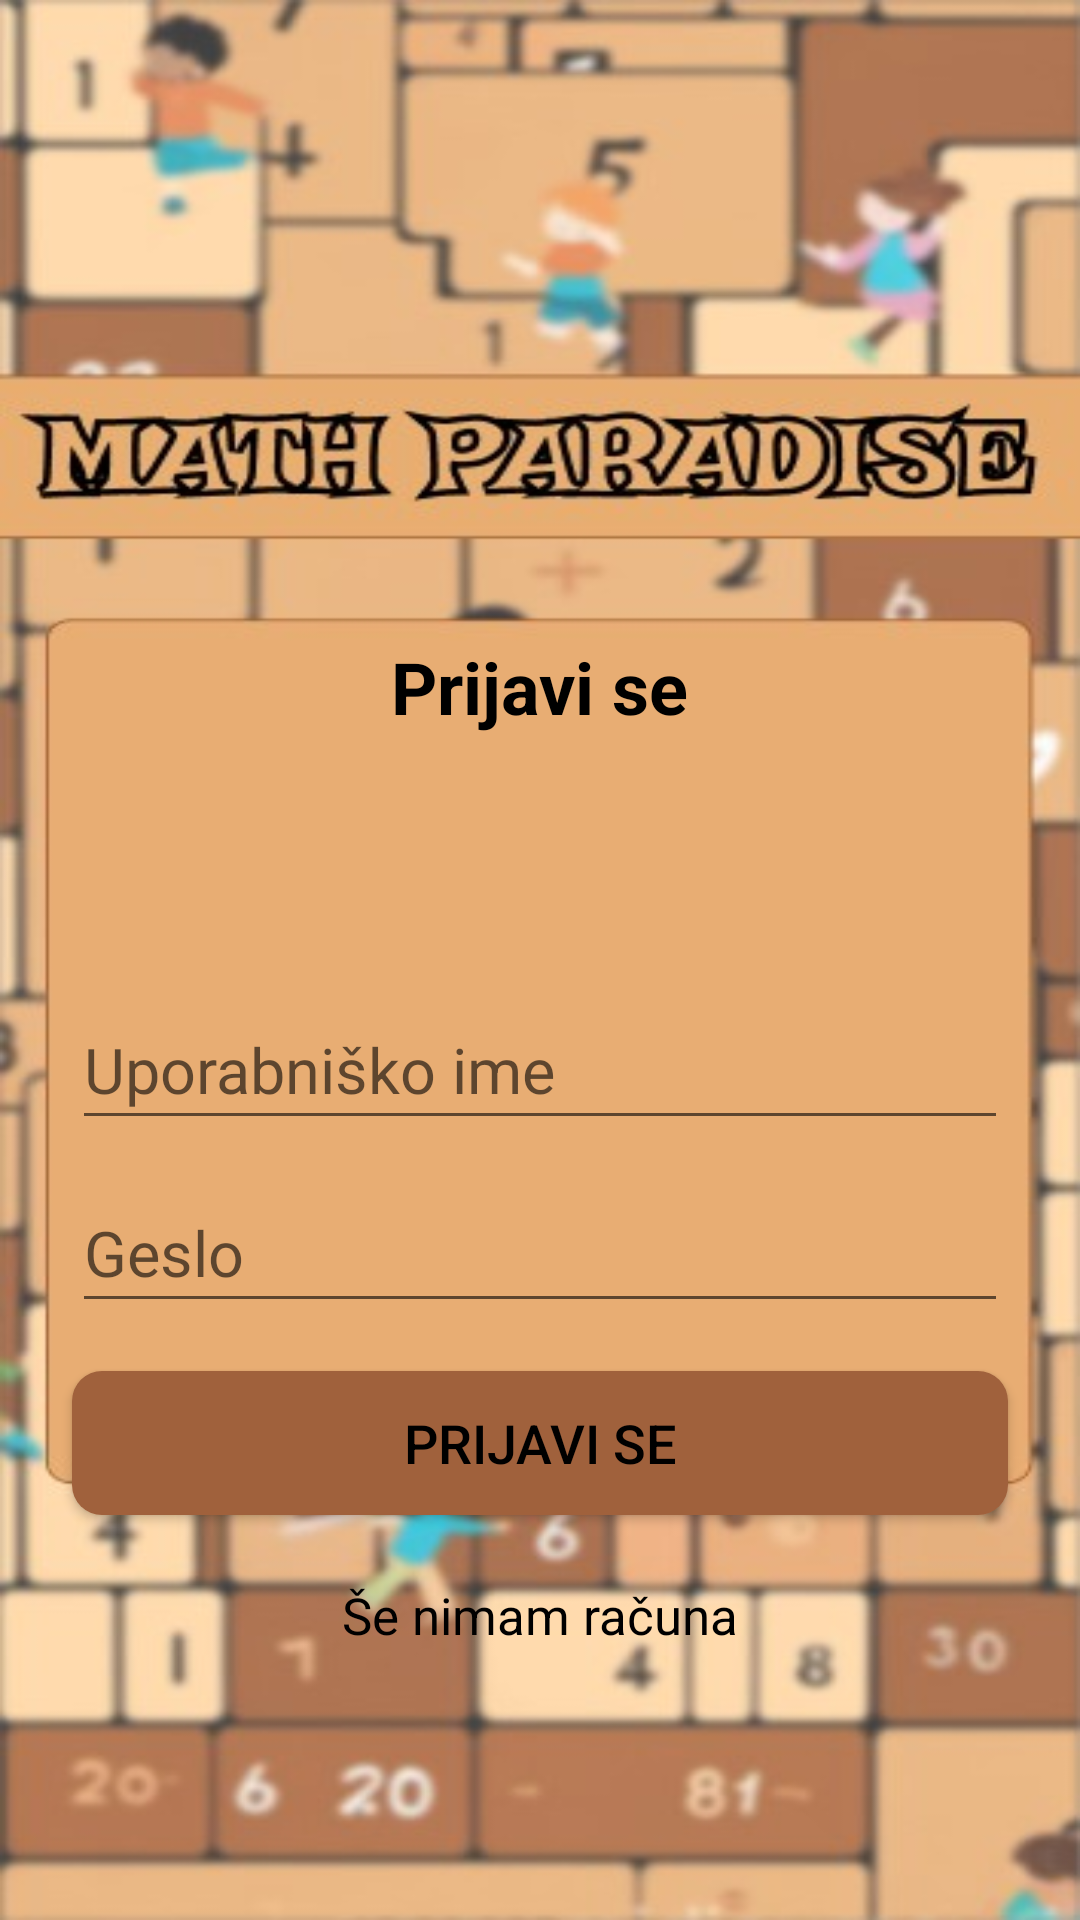

Android layout source for this screen:
<!-- AndroidManifest.xml: application theme Theme.MathParadise -->
<!-- res/layout/activity_login.xml -->
<?xml version="1.0" encoding="utf-8"?>
<androidx.constraintlayout.widget.ConstraintLayout xmlns:android="http://schemas.android.com/apk/res/android"
    xmlns:app="http://schemas.android.com/apk/res-auto"
    xmlns:tools="http://schemas.android.com/tools"
    android:layout_width="match_parent"
    android:layout_height="match_parent"
    tools:context=".LoginActivity"
    android:background="@drawable/bg">


    <TextView
        android:id="@+id/logo"
        android:layout_width="wrap_content"
        android:layout_height="wrap_content"
        android:text="Prijavi se"
        android:textColor="@color/black"
        android:textSize="24sp"
        android:textStyle="bold"
        app:layout_constraintBottom_toBottomOf="parent"
        app:layout_constraintEnd_toEndOf="parent"
        app:layout_constraintStart_toStartOf="parent"
        app:layout_constraintTop_toTopOf="parent"
        app:layout_constraintVertical_bias="0.35" />

    <EditText
        android:id="@+id/inputuporabniskoime"
        android:layout_width="0dp"
        android:layout_height="50dp"
        android:layout_marginStart="24dp"
        android:layout_marginTop="330dp"
        android:layout_marginEnd="24dp"
        android:ems="10"
        android:hint="@string/hintuporabniskoime"
        android:inputType="text"
        app:layout_constraintEnd_toEndOf="parent"
        app:layout_constraintStart_toStartOf="parent"
        app:layout_constraintTop_toTopOf="parent" />

    <EditText
        android:id="@+id/inputgeslo"
        android:layout_width="0dp"
        android:layout_height="50dp"
        android:layout_marginTop="61dp"
        android:ems="10"
        android:hint="@string/hintgeslo"
        android:inputType="textPassword"
        app:layout_constraintEnd_toEndOf="@+id/inputuporabniskoime"
        app:layout_constraintStart_toStartOf="@+id/inputuporabniskoime"
        app:layout_constraintTop_toTopOf="@+id/inputuporabniskoime" />

    <Button
        android:id="@+id/buttonlogin"
        android:layout_width="0dp"
        android:background="@drawable/roundedbutton"
        android:layout_height="wrap_content"
        android:layout_marginTop="16dp"
        android:text="Prijavi se"
        android:textSize="18dp"
        android:textColor="@color/black"
        android:textColorHighlight="@color/black"
        app:layout_constraintEnd_toEndOf="@+id/inputgeslo"
        app:layout_constraintStart_toStartOf="@+id/inputgeslo"
        app:layout_constraintTop_toBottomOf="@+id/inputgeslo"
        app:rippleColor="@color/black"
        app:strokeColor="@color/white" />

    <TextView
        android:id="@+id/haveaccount"
        android:layout_width="wrap_content"
        android:layout_height="wrap_content"
        android:layout_marginTop="70dp"
        android:text="Še nimam računa"
        android:textSize="17dp"
        android:textColor="@color/black"
        app:layout_constraintEnd_toEndOf="@+id/buttonlogin"
        app:layout_constraintStart_toStartOf="@+id/buttonlogin"
        app:layout_constraintTop_toTopOf="@+id/buttonlogin" />

</androidx.constraintlayout.widget.ConstraintLayout>
<!-- resources referenced by this layout -->
<resources>
  <!-- drawable bg: jpg bitmap (drawable, 37983 bytes) -->
  <!-- drawable roundedbutton (drawable) -->
  <?xml version="1.0" encoding="utf-8"?>
  
  <shape xmlns:android="http://schemas.android.com/apk/res/android"
      android:shape="rectangle">
      <solid android:color="#A0613C" />
      <corners android:bottomRightRadius="10dp"
          android:bottomLeftRadius="10dp"
          android:topRightRadius="10dp"
          android:topLeftRadius="10dp"/>
  </shape>
  <string name="hintgeslo"><font size="21">Geslo</font></string>
  <string name="hintuporabniskoime"><font size="21">Uporabniško ime</font></string>
  <style name="Theme.MathParadise" parent="Base.Theme.MathParadise" />
  <style name="Base.Theme.MathParadise" parent="Theme.AppCompat.Light.NoActionBar">
          
          
      </style>
  <!-- not gathered from this repository: default colours our renderer supplied (Android Studio template values) -->
  <color name="black">#FF000000</color>
  <color name="white">#FFFFFFFF</color>
</resources>
